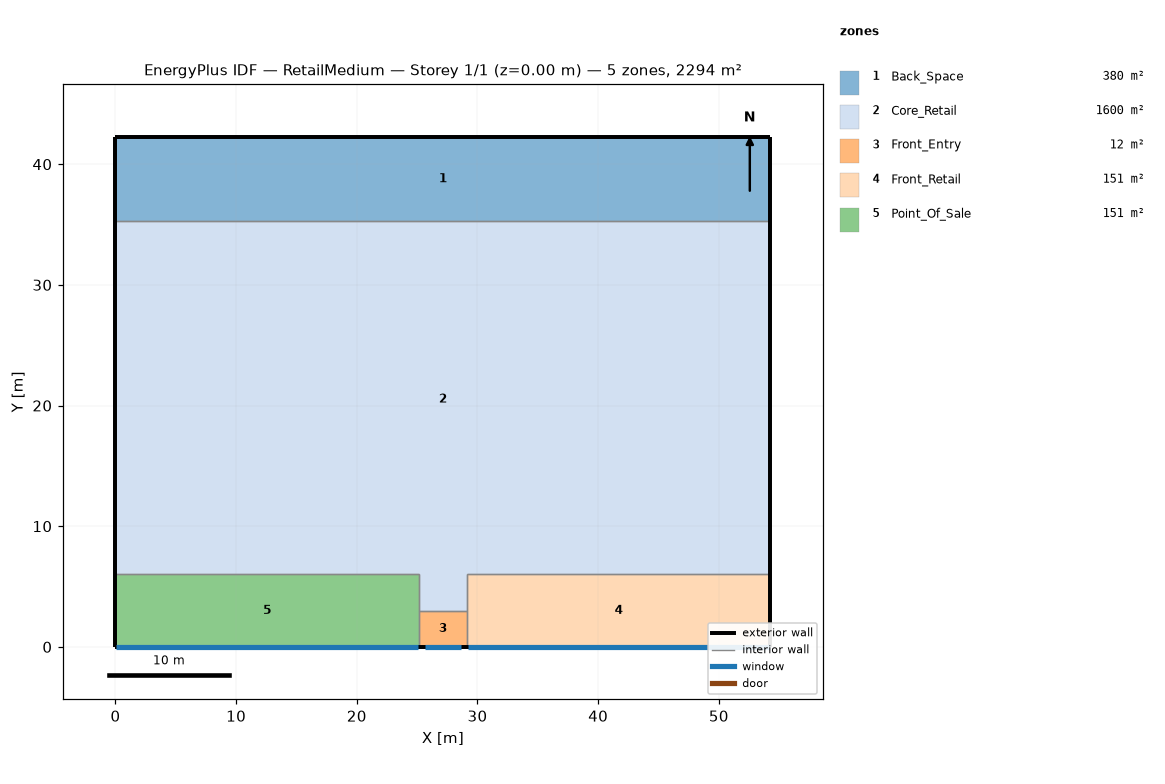
=== STOREY PLAN SPEC (per zone: floor XY polygon, exterior-wall plan segments, windows/doors) ===
zone 1: Back_Space  (379.9 m²)
  floor: (54.27, 42.27) (54.27, 35.27) (0.00, 35.27) (0.00, 42.27)
  exterior wall: (54.27, 35.27) – (54.27, 42.27)  [7.0 m]
  exterior wall: (54.27, 42.27) – (0.00, 42.27)  [54.3 m]
  exterior wall: (0.00, 42.27) – (0.00, 35.27)  [7.0 m]
  interior walls: 1
zone 2: Core_Retail  (1600.5 m²)
  floor: (54.27, 35.27) (54.27, 6.00) (29.14, 6.00) (29.14, 3.00) (25.13, 3.00) (25.13, 6.00) (0.00, 6.00) (0.00, 35.27)
  exterior wall: (54.27, 6.00) – (54.27, 35.27)  [29.3 m]
  exterior wall: (0.00, 35.27) – (0.00, 6.00)  [29.3 m]
  interior walls: 6
zone 3: Front_Entry  (12.0 m²)
  floor: (29.14, 3.00) (29.14, 0.00) (25.13, 0.00) (25.13, 3.00)
  exterior wall: (25.13, 0.00) – (29.14, 0.00)  [4.0 m]
    window: (25.63, 0.00) – (28.64, 0.00)  [7.8 m²]
  interior walls: 3
zone 4: Front_Retail  (150.8 m²)
  floor: (54.27, 6.00) (54.27, 0.00) (29.14, 0.00) (29.14, 6.00)
  exterior wall: (54.27, 0.00) – (54.27, 6.00)  [6.0 m]
  exterior wall: (29.14, 0.00) – (54.27, 0.00)  [25.1 m]
    window: (29.18, 0.00) – (54.22, 0.00)  [38.1 m²]
  interior walls: 3
zone 5: Point_Of_Sale  (150.8 m²)
  floor: (25.13, 6.00) (25.13, 0.00) (0.00, 0.00) (0.00, 6.00)
  exterior wall: (0.00, 0.00) – (25.13, 0.00)  [25.1 m]
    window: (0.05, 0.00) – (25.09, 0.00)  [38.1 m²]
  exterior wall: (0.00, 6.00) – (0.00, 0.00)  [6.0 m]
  interior walls: 3

=== DERIVED (storey summary) ===
Building: RetailMedium
Storey: 1 of 1  (floor level z = 0.00 m)
Storey gross floor area: 2294.0 m²
Zones on this storey: 5
  - Back_Space: floor 379.9 m²; exterior wall 68.3 m (416.2 m²); WWR 0.0%
  - Core_Retail: floor 1600.5 m²; exterior wall 58.5 m (356.9 m²); WWR 0.0%
  - Front_Entry: floor 12.0 m²; exterior wall 4.0 m (24.4 m²); 1 window(s) 7.8 m²; WWR 32.1%
  - Front_Retail: floor 150.8 m²; exterior wall 31.1 m (189.8 m²); 1 window(s) 38.1 m²; WWR 20.0%
  - Point_Of_Sale: floor 150.8 m²; exterior wall 31.1 m (189.8 m²); 1 window(s) 38.1 m²; WWR 20.0%
Zone adjacency (shared interzone walls):
  - Back_Space ↔ Core_Retail
  - Core_Retail ↔ Front_Entry
  - Core_Retail ↔ Front_Retail
  - Core_Retail ↔ Point_Of_Sale
  - Front_Entry ↔ Front_Retail
  - Front_Entry ↔ Point_Of_Sale